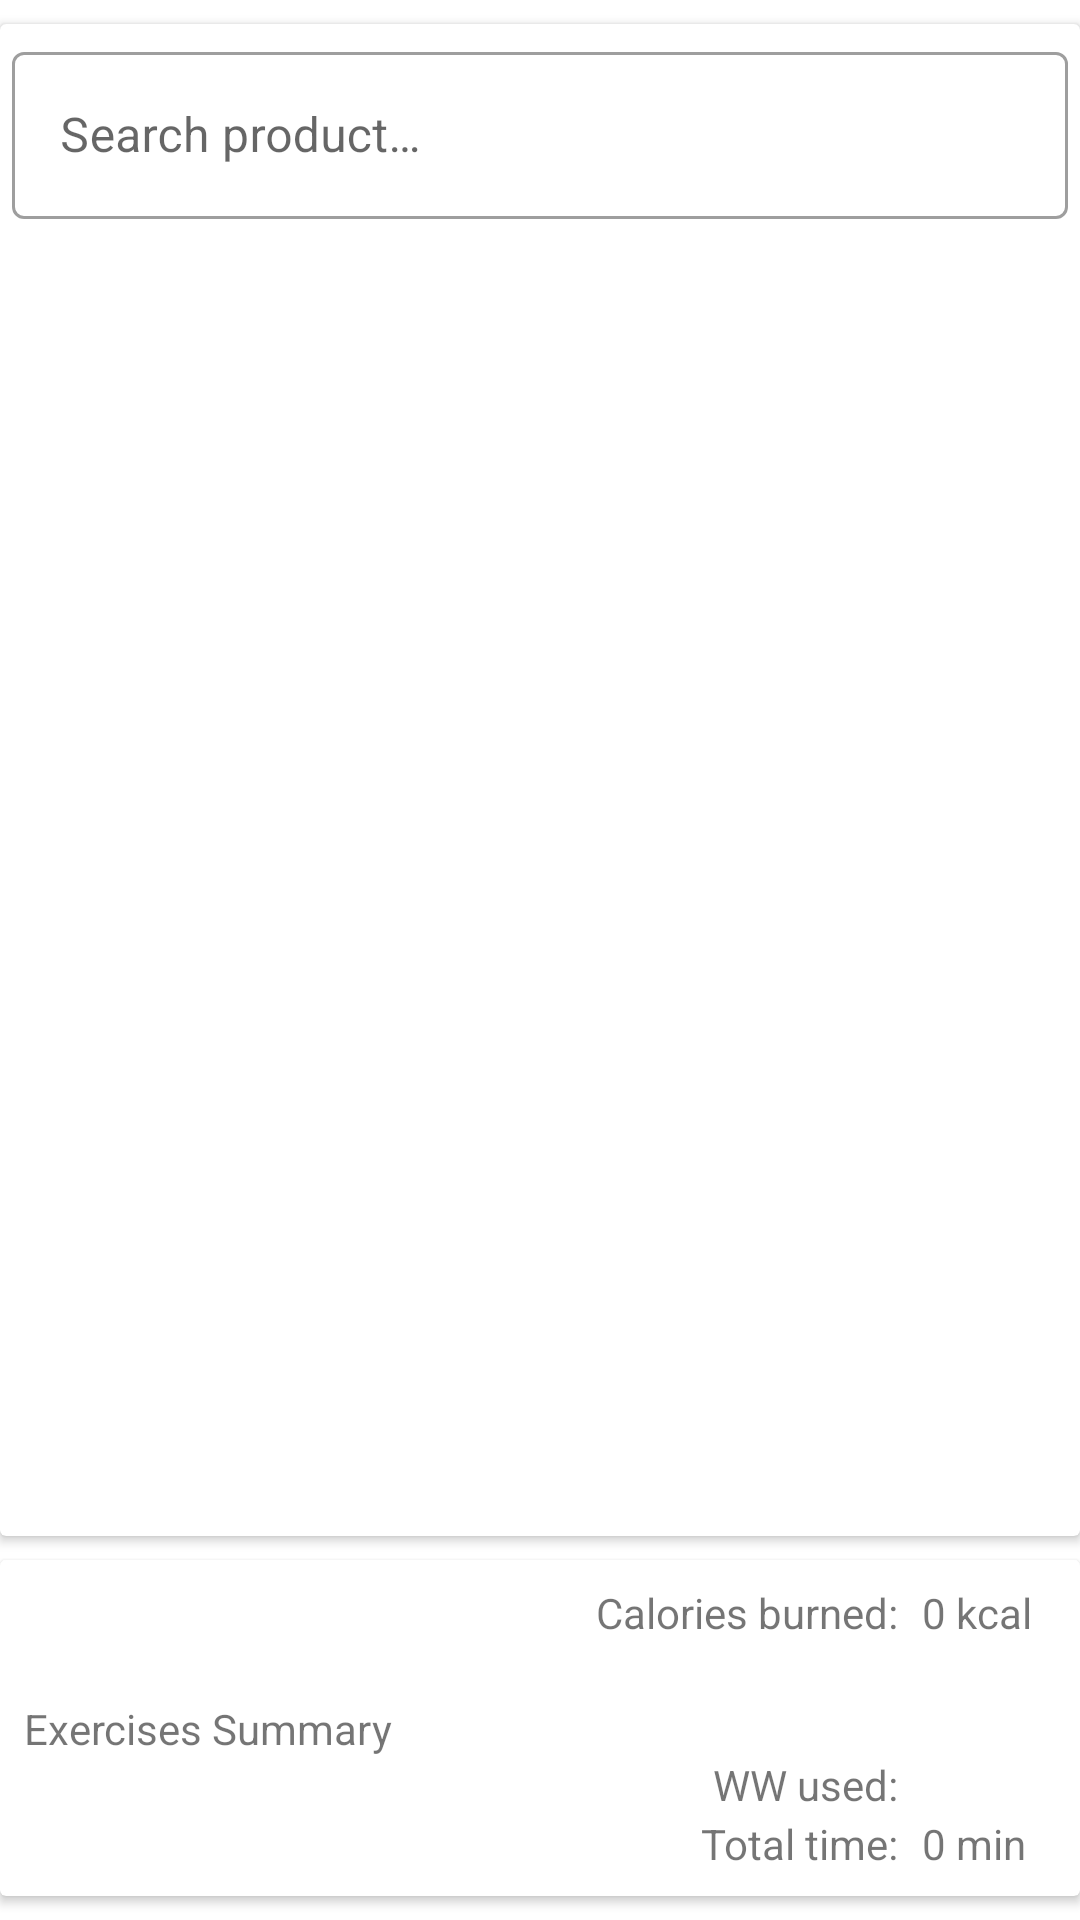

Layout XML and referenced resources for this Android screen:
<!-- AndroidManifest.xml: application theme Theme.DiabeticToolboxJetpack -->
<!-- res/layout/exercises_fragment.xml -->
<?xml version="1.0" encoding="utf-8"?>
<androidx.constraintlayout.widget.ConstraintLayout xmlns:android="http://schemas.android.com/apk/res/android"
    xmlns:app="http://schemas.android.com/apk/res-auto"
    xmlns:tools="http://schemas.android.com/tools"
    android:id="@+id/exercises_fragment"
    android:layout_width="match_parent"
    android:layout_height="match_parent"
    tools:context=".ui_and_data.exercises.ExercisesFragment">

    <androidx.cardview.widget.CardView
        android:id="@+id/exercises_card_view_selection"
        android:layout_width="match_parent"
        android:layout_height="0dp"
        android:layout_marginTop="8dp"
        android:layout_marginBottom="8dp"
        app:layout_constraintBottom_toTopOf="@+id/exercises_card_view_summary"
        app:layout_constraintTop_toTopOf="parent">

        <androidx.constraintlayout.widget.ConstraintLayout
            android:layout_width="match_parent"
            android:layout_height="match_parent">

            <com.google.android.material.textfield.TextInputLayout
                android:id="@+id/exercises_fragment_TextInputLayout"
                style="@style/Widget.MaterialComponents.TextInputLayout.OutlinedBox"
                android:layout_width="match_parent"
                android:layout_height="wrap_content"
                android:layout_margin="4dp"
                app:layout_constraintStart_toStartOf="parent"
                app:layout_constraintTop_toTopOf="parent">

                <com.google.android.material.textfield.TextInputEditText
                    android:id="@+id/exercises_fragment_TextInputEditText_searched_exercise"
                    android:layout_width="match_parent"
                    android:layout_height="wrap_content"
                    android:hint="@string/search_product"
                    android:inputType="textAutoComplete"/>
            </com.google.android.material.textfield.TextInputLayout>

            <androidx.recyclerview.widget.RecyclerView
                android:id="@+id/exercises_recycler_view"
                android:layout_width="match_parent"
                android:layout_height="0dp"
                android:layout_marginStart="8dp"
                android:layout_marginTop="8dp"
                android:layout_marginEnd="8dp"
                android:layout_marginBottom="8dp"
                android:scrollbars="vertical"
                app:layout_constraintBottom_toBottomOf="parent"
                app:layout_constraintEnd_toEndOf="parent"
                app:layout_constraintHorizontal_bias="0.0"
                app:layout_constraintStart_toStartOf="parent"
                app:layout_constraintTop_toBottomOf="@+id/exercises_fragment_TextInputLayout"
                app:layout_constraintVertical_bias="0.0" />
        </androidx.constraintlayout.widget.ConstraintLayout>

    </androidx.cardview.widget.CardView>

    <androidx.cardview.widget.CardView
        android:id="@+id/exercises_card_view_summary"
        android:layout_width="match_parent"
        android:layout_height="0dp"
        android:layout_marginTop="8dp"
        android:layout_marginBottom="8dp"
        app:layout_constraintBottom_toBottomOf="parent"
        app:layout_constraintEnd_toEndOf="parent"
        app:layout_constraintStart_toStartOf="parent"
        app:layout_constraintTop_toBottomOf="@+id/exercise_guideline">

        <androidx.constraintlayout.widget.ConstraintLayout
            android:id="@+id/exercises_constraint_layout_summary"
            android:layout_width="match_parent"
            android:layout_height="match_parent"
            android:clickable="true">

            <TextView
                android:id="@+id/exercises_text_summary"
                android:layout_width="wrap_content"
                android:layout_height="wrap_content"
                android:layout_marginStart="8dp"
                android:text="@string/exercises_summary"
                app:layout_constraintBottom_toBottomOf="parent"
                app:layout_constraintStart_toStartOf="parent"
                app:layout_constraintTop_toTopOf="parent" />

            <TextView
                android:id="@+id/exercises_text_calories_burned"
                android:layout_width="wrap_content"
                android:layout_height="19dp"
                android:layout_marginEnd="8dp"
                android:textAlignment="viewEnd"
                android:text="@string/macro_calories_burned"
                app:layout_constraintBaseline_toBaselineOf="@+id/exercises_text_calories_burned_value"
                app:layout_constraintEnd_toStartOf="@+id/exercises_text_calories_burned_value" />

            <TextView
                android:id="@+id/exercises_text_carb_exchangers_used"
                android:layout_width="wrap_content"
                android:layout_height="19dp"
                android:text="@string/macro_carb_exchangers_used"
                app:layout_constraintBaseline_toBaselineOf="@+id/exercises_text_carb_exchangers_used_value"
                app:layout_constraintEnd_toEndOf="@+id/exercises_text_calories_burned" />

            <TextView
                android:id="@+id/exercises_text_time_spent"
                android:layout_width="wrap_content"
                android:layout_height="19dp"
                android:text="@string/cardio_time_spent"
                app:layout_constraintBaseline_toBaselineOf="@+id/exercises_text_time_spent_value"
                app:layout_constraintEnd_toEndOf="@+id/exercises_text_calories_burned" />

            <TextView
                android:id="@+id/exercises_text_calories_burned_value"
                android:layout_width="wrap_content"
                android:layout_height="wrap_content"
                android:layout_marginTop="8dp"
                android:layout_marginEnd="16dp"
                android:text="@string/common_value_kcal"
                app:layout_constraintEnd_toEndOf="parent"
                app:layout_constraintTop_toTopOf="parent" />

            <TextView
                android:id="@+id/exercises_text_carb_exchangers_used_value"
                android:layout_width="wrap_content"
                android:layout_height="19dp"
                android:layout_marginTop="32dp"
                android:layout_marginBottom="32dp"
                android:textAlignment="viewEnd"
                android:text="@string/common_value_units"
                app:layout_constraintBottom_toTopOf="@+id/exercises_text_time_spent_value"
                app:layout_constraintStart_toStartOf="@+id/exercises_text_calories_burned_value"
                app:layout_constraintTop_toBottomOf="@+id/exercises_text_calories_burned_value" />

            <TextView
                android:id="@+id/exercises_text_time_spent_value"
                android:layout_width="wrap_content"
                android:layout_height="wrap_content"
                android:layout_marginBottom="8dp"
                android:textAlignment="viewEnd"
                android:text="@string/common_value_min"
                app:layout_constraintBottom_toBottomOf="parent"
                app:layout_constraintStart_toStartOf="@+id/exercises_text_carb_exchangers_used_value" />


        </androidx.constraintlayout.widget.ConstraintLayout>

    </androidx.cardview.widget.CardView>

    <androidx.constraintlayout.widget.Guideline
        android:id="@+id/exercise_guideline"
        android:layout_width="wrap_content"
        android:layout_height="wrap_content"
        android:orientation="horizontal"
        app:layout_constraintGuide_percent="0.8" />

</androidx.constraintlayout.widget.ConstraintLayout>
<!-- resources referenced by this layout -->
<resources>
  <string name="cardio_time_spent">Total time:</string>
  <string name="common_value_kcal">0 kcal </string>
  <string name="common_value_min">0 min </string>
  <string name="common_value_units">0 units </string>
  <string name="exercises_summary">Exercises Summary</string>
  <string name="macro_calories_burned">Calories burned:</string>
  <string name="macro_carb_exchangers_used">WW used:</string>
  <string name="search_product">Search product…</string>
  <style name="Theme.DiabeticToolboxJetpack" parent="Theme.MaterialComponents.DayNight.NoActionBar">
          
          <item name="colorPrimary">@color/purple_500</item>
          <item name="colorPrimaryVariant">@color/purple_700</item>
          <item name="colorOnPrimary">@color/white</item>
          
          <item name="colorSecondary">@color/teal_200</item>
          <item name="colorSecondaryVariant">@color/teal_700</item>
          <item name="colorOnSecondary">@color/black</item>
          
          <item name="android:statusBarColor" tools:targetApi="l">?attr/colorPrimaryVariant</item>
          
      </style>
  <!-- not gathered from this repository: default colours our renderer supplied (Android Studio template values) -->
  <color name="purple_500">#FF6200EE</color>
  <color name="purple_700">#FF3700B3</color>
  <color name="teal_200">#FF03DAC5</color>
  <color name="teal_700">#FF018786</color>
  <color name="black">#FF000000</color>
  <color name="white">#FFFFFFFF</color>
</resources>
